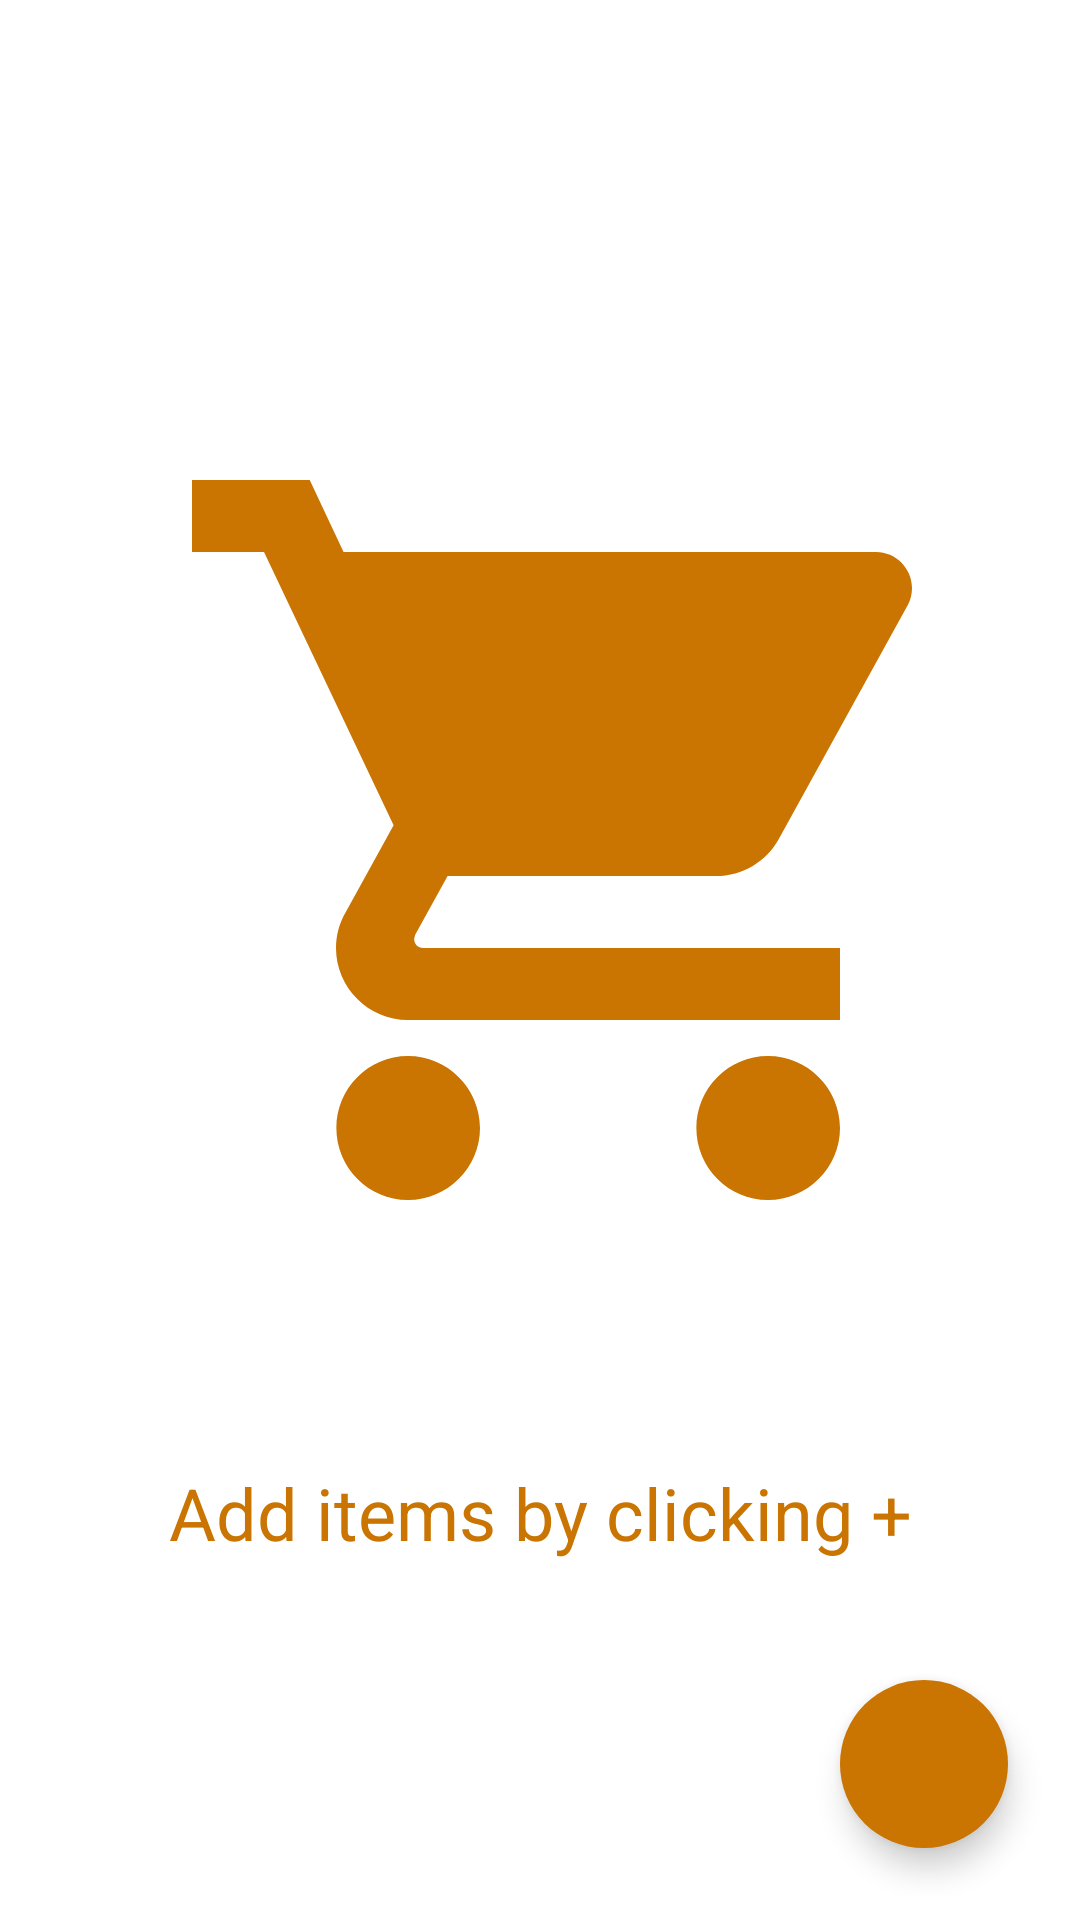

Android layout source for this screen:
<!-- AndroidManifest.xml: application theme Theme.ShopHopper -->
<!-- res/layout/activity_main.xml -->
<?xml version="1.0" encoding="utf-8"?>
<androidx.constraintlayout.widget.ConstraintLayout xmlns:android="http://schemas.android.com/apk/res/android"
    xmlns:app="http://schemas.android.com/apk/res-auto"
    xmlns:tools="http://schemas.android.com/tools"
    android:layout_width="match_parent"
    android:layout_height="match_parent"
    android:padding="@dimen/padding_default"
    tools:context=".ui.MainActivity">

    <androidx.recyclerview.widget.RecyclerView
        android:id="@+id/rvShopItemList"
        android:layout_width="match_parent"
        android:layout_height="match_parent"
        app:layout_constraintBottom_toBottomOf="parent"
        app:layout_constraintLeft_toLeftOf="parent"
        app:layout_constraintRight_toRightOf="parent"
        app:layout_constraintTop_toTopOf="parent" />

    <ImageView
        android:id="@+id/ivCart"
        style="@style/EmptyListImage"
        android:src="@drawable/ic_cart_add"
        app:layout_constraintBottom_toTopOf="@id/emptyMessage"
        app:layout_constraintLeft_toLeftOf="parent"
        app:layout_constraintRight_toRightOf="parent"
        app:layout_constraintTop_toTopOf="parent"
        app:layout_constraintVertical_chainStyle="packed"
        tools:ignore="RtlSymmetry"
        android:contentDescription="@string/empty_list_image_desc" />

    <TextView
        android:id="@+id/emptyMessage"
        style="@style/EmptyListMessage"
        android:text="@string/empty_list_text"
        app:layout_constraintBottom_toBottomOf="parent"
        app:layout_constraintLeft_toLeftOf="parent"
        app:layout_constraintRight_toRightOf="parent"
        app:layout_constraintTop_toBottomOf="@id/ivCart" />

    <com.google.android.material.floatingactionbutton.FloatingActionButton
        android:id="@+id/fabAddItem"
        style="@style/FloatingActionButton"
        android:backgroundTint="@color/colorAccent"
        android:src="@drawable/ic_add"
        app:borderWidth="@dimen/fab_border_width"
        app:layout_constraintBottom_toBottomOf="parent"
        app:layout_constraintRight_toRightOf="parent"
        android:contentDescription="@string/fab_add_item_button_desc" />


</androidx.constraintlayout.widget.ConstraintLayout>
<!-- resources referenced by this layout -->
<resources>
  <color name="colorAccent">#FFCA7402</color>
  <dimen name="fab_border_width">0dp</dimen>
  <dimen name="padding_default">8dp</dimen>
  <!-- drawable ic_cart_add (drawable-anydpi) -->
  <vector xmlns:android="http://schemas.android.com/apk/res/android"
      android:width="24dp"
      android:height="24dp"
      android:viewportWidth="24"
      android:viewportHeight="24"
      android:tint="@color/colorAccent"
      android:alpha="1.0">
    <path
        android:fillColor="@android:color/white"
        android:pathData="M7,18c-1.1,0 -1.99,0.9 -1.99,2S5.9,22 7,22s2,-0.9 2,-2 -0.9,-2 -2,-2zM1,2v2h2l3.6,7.59 -1.35,2.45c-0.16,0.28 -0.25,0.61 -0.25,0.96 0,1.1 0.9,2 2,2h12v-2L7.42,15c-0.14,0 -0.25,-0.11 -0.25,-0.25l0.03,-0.12 0.9,-1.63h7.45c0.75,0 1.41,-0.41 1.75,-1.03l3.58,-6.49c0.08,-0.14 0.12,-0.31 0.12,-0.48 0,-0.55 -0.45,-1 -1,-1L5.21,4l-0.94,-2L1,2zM17,18c-1.1,0 -1.99,0.9 -1.99,2s0.89,2 1.99,2 2,-0.9 2,-2 -0.9,-2 -2,-2z"/>
  </vector>
  <string name="empty_list_image_desc">Empty shop item list image</string>
  <string name="empty_list_text">Add items by clicking +</string>
  <string name="fab_add_item_button_desc">Add item button</string>
  <style name="EmptyListImage">
          <item name="android:layout_width">320dp</item>
          <item name="android:layout_height">320dp</item>
          <item name="android:layout_margin">@dimen/margin_default</item>
          <item name="android:paddingStart">@dimen/padding_xlarge</item>
      </style>
  <style name="EmptyListMessage">
          <item name="android:layout_width">wrap_content</item>
          <item name="android:layout_height">wrap_content</item>
          <item name="android:layout_margin">@dimen/margin_default</item>
          <item name="android:textColor">@color/colorAccent</item>
          <item name="android:paddingTop">@dimen/padding_large</item>
          <item name="android:textAlignment">center</item>
          <item name="android:textSize">24sp</item>
      </style>
  <style name="FloatingActionButton">
          <item name="android:layout_width">wrap_content</item>
          <item name="android:layout_height">wrap_content</item>
          <item name="android:layout_margin">@dimen/margin_default</item>
          <item name="android:contentDescription">Add item button</item>
      </style>
  <style name="Theme.ShopHopper" parent="Theme.MaterialComponents.DayNight.NoActionBar">
          
          <item name="colorPrimary">@color/colorPrimary</item>
          <item name="colorPrimaryVariant">@color/colorAccent</item>
      </style>
  <dimen name="margin_default">16dp</dimen>
  <dimen name="padding_xlarge">32dp</dimen>
  <dimen name="padding_large">16dp</dimen>
  <color name="colorPrimary">#FFEB9605</color>
</resources>
